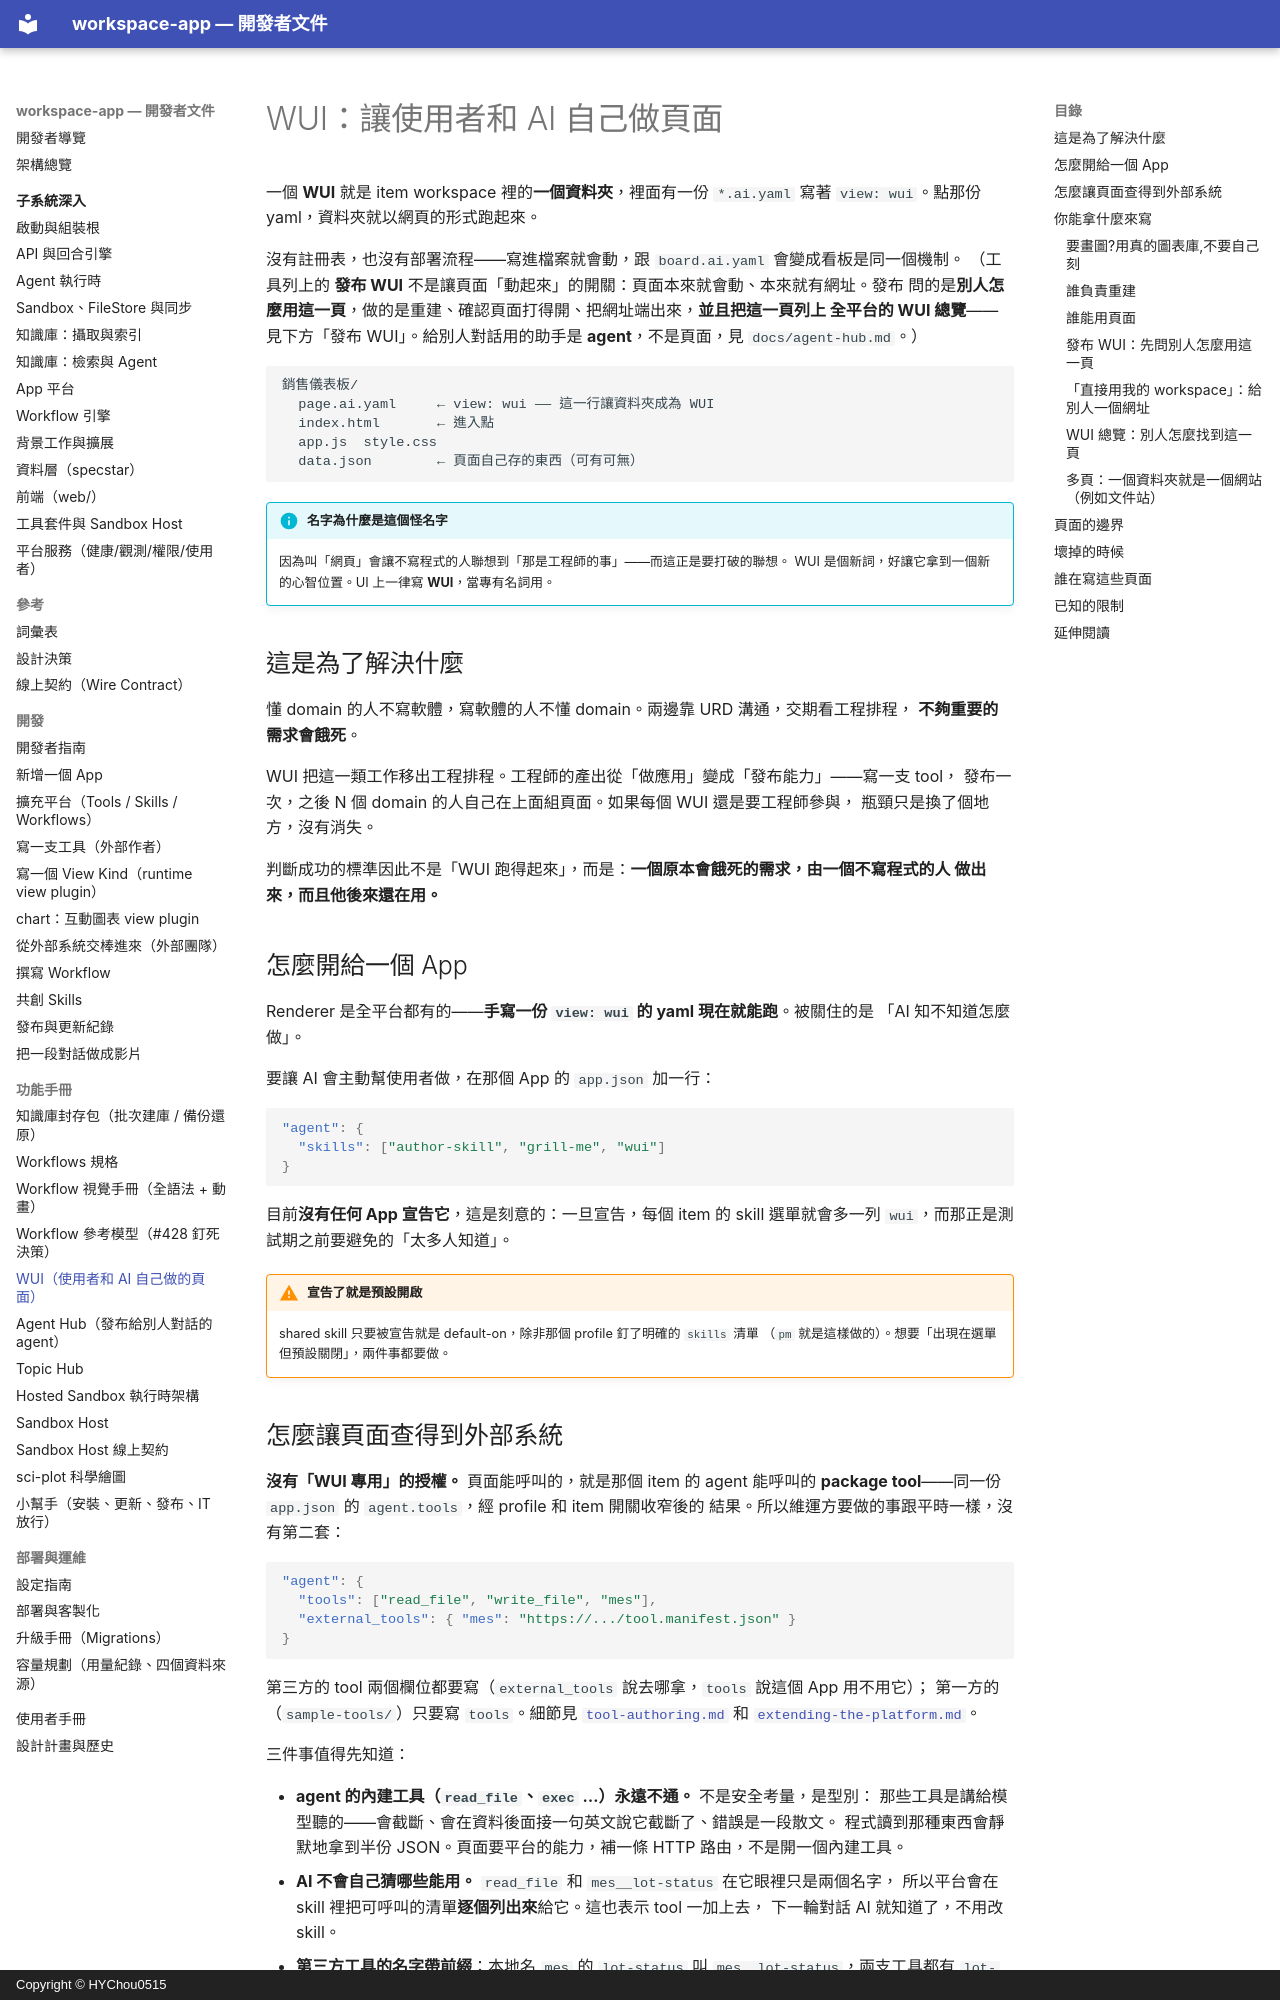

repository: HYChou0515/ai-workspace · page: wui/index.html · generator: mkdocs · copyright: Copyright © HYChou0515

# WUI：讓使用者和 AI 自己做頁面

一個 **WUI** 就是 item workspace 裡的**一個資料夾**，裡面有一份 `*.ai.yaml` 寫著
`view: wui`。點那份 yaml，資料夾就以網頁的形式跑起來。

沒有註冊表，也沒有部署流程——寫進檔案就會動，跟 `board.ai.yaml` 會變成看板是同一個機制。
（工具列上的 **發布 WUI** 不是讓頁面「動起來」的開關：頁面本來就會動、本來就有網址。發布
問的是**別人怎麼用這一頁**，做的是重建、確認頁面打得開、把網址端出來，**並且把這一頁列上
全平台的 WUI 總覽**——見下方「發布 WUI」。給別人對話用的助手是 **agent**，不是頁面，見
`docs/agent-hub.md`。）

```
銷售儀表板/
  page.ai.yaml     ← view: wui —— 這一行讓資料夾成為 WUI
  index.html       ← 進入點
  app.js  style.css
  data.json        ← 頁面自己存的東西（可有可無）
```

!!! info "名字為什麼是這個怪名字"

    因為叫「網頁」會讓不寫程式的人聯想到「那是工程師的事」——而這正是要打破的聯想。
    WUI 是個新詞，好讓它拿到一個新的心智位置。UI 上一律寫 **WUI**，當專有名詞用。

## 這是為了解決什麼

懂 domain 的人不寫軟體，寫軟體的人不懂 domain。兩邊靠 URD 溝通，交期看工程排程，
**不夠重要的需求會餓死**。

WUI 把這一類工作移出工程排程。工程師的產出從「做應用」變成「發布能力」——寫一支 tool，
發布一次，之後 N 個 domain 的人自己在上面組頁面。如果每個 WUI 還是要工程師參與，
瓶頸只是換了個地方，沒有消失。

判斷成功的標準因此不是「WUI 跑得起來」，而是：**一個原本會餓死的需求，由一個不寫程式的人
做出來，而且他後來還在用。**

## 怎麼開給一個 App

Renderer 是全平台都有的——**手寫一份 `view: wui` 的 yaml 現在就能跑**。被關住的是
「AI 知不知道怎麼做」。

要讓 AI 會主動幫使用者做，在那個 App 的 `app.json` 加一行：

```json
"agent": {
  "skills": ["author-skill", "grill-me", "wui"]
}
```

目前**沒有任何 App 宣告它**，這是刻意的：一旦宣告，每個 item 的 skill 選單就會多一列
`wui`，而那正是測試期之前要避免的「太多人知道」。

!!! warning "宣告了就是預設開啟"

    shared skill 只要被宣告就是 default-on，除非那個 profile 釘了明確的 `skills` 清單
    （`pm` 就是這樣做的）。想要「出現在選單但預設關閉」，兩件事都要做。

## 怎麼讓頁面查得到外部系統

**沒有「WUI 專用」的授權。** 頁面能呼叫的，就是那個 item 的 agent 能呼叫的
**package tool**——同一份 `app.json` 的 `agent.tools`，經 profile 和 item 開關收窄後的
結果。所以維運方要做的事跟平時一樣，沒有第二套：

```json
"agent": {
  "tools": ["read_file", "write_file", "mes"],
  "external_tools": { "mes": "https://.../tool.manifest.json" }
}
```

第三方的 tool 兩個欄位都要寫（`external_tools` 說去哪拿，`tools` 說這個 App 用不用它）；
第一方的（`sample-tools/`）只要寫 `tools`。細節見
[`tool-authoring.md`](tool-authoring.md) 和 [`extending-the-platform.md`](extending-the-platform.md)。

三件事值得先知道：

- **agent 的內建工具（`read_file`、`exec` …）永遠不通。** 不是安全考量，是型別：
  那些工具是講給模型聽的——會截斷、會在資料後面接一句英文說它截斷了、錯誤是一段散文。
  程式讀到那種東西會靜默地拿到半份 JSON。頁面要平台的能力，補一條 HTTP 路由，不是開一個內建工具。
- **AI 不會自己猜哪些能用。** `read_file` 和 `mes__lot-status` 在它眼裡只是兩個名字，
  所以平台會在 skill 裡把可呼叫的清單**逐個列出來**給它。這也表示 tool 一加上去，
  下一輪對話 AI 就知道了，不用改 skill。
- **第三方工具的名字帶前綴**：本地名 `mes` 的 `lot-status` 叫 `mes__lot-status`，兩支工具都有
  `lot-status` 也分得開。舊頁面寫的 `lot-status` 在只有一支工具有它時照常能叫；兩支都有時那次呼叫
  回 409，訊息列出兩個完整名字。
- **頁面自己還要在 yaml 宣告一次**（`tools: [mes__lot-status]`）。那不是安全閘門——伺服器端的
  上限才是——而是揭露：讓人打開一個頁面之前，看得出它會伸手到哪裡。
